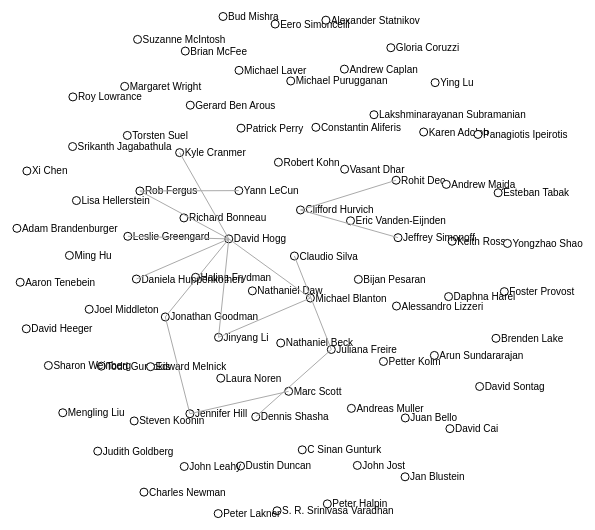
D3 v3 page, settled after 480 driven frames (8 s of simulated time); the page loaded 1 data file(s).



var network = {"nodes":[],"links":[],"lookup":{} };
var node,link, authors, authors_array, scientists;

var subjects_lookup = { //.. change to arXiv
  "AGRI":"Agricultural/Biological Sciences", //..med 1 BLUE #0078A8
  "BIOC":"Biochemistry", //..med 2 #1682ED
  "DENT":"Dentistry", //..med 3 8EB6C9
  "HEAL":"Health Professions", //..med 4 #7DA1BA
  "MEDI":"Medicine", //..med 5 #6C8CAA
  "NEUR":"Neuroscience", //..med 6 #5B789B
  "NURS":"Nursing", //..med 7 #4A638C
  "PHAR":"Pharmacology/Toxicology", //..med 8 #394E7C
  "IMMU":"Immunology/Microbiology", //..med 9 #28396D
  "VETE":"Veterinary", //..med 10 #17255E
  "ARTS":"Arts/Humanities", //..soc 1 BROWN #4C3B00
  "PSYC":"Psychology", //..soc 2 #7F6E33
  "SOCI":"Social Sciences", //..soc 3 #B28A00
  "BUSI":"Business", //..biz 1 PURPLE #B28A00
  "ECON":"Economics", //..biz 2 #714BB9
  "CENG":"Chemical Engineering", //..chem 1 RED #8C260D
  "CHEM":"Chemistry", //..chem 2 #A53833
  "ENVI":"Environmental Science", //..chem 3 #BF4A5A
  "ENER":"Energy", //..chem 4 #D85C81
  "MATE":"Materials Science", //..chem 5 #F26EA8
  "COMP":"Computer Science", //..cs 1 GREEN #98EA53
  "DECI":"Decision Sciences", //..cs 2 #5CA745
  "MATH":"Mathematics", //..cs 3 #316430
  "EART":"Earth/Planetary Sciences", //..astr 1 #F6961B
  "PHYS":"Physics/Astronomy", //..astr 2 #F46601
  "ENGI":"Engineering", //..engr 0 YELLOW #DDF835
  "MULT":"Multidisciplinary", //..mult 0 GRAY #333333
  "EXTERNAL":"Non-CDS",
  "NYU":"NYU"
}
var subjects_colors = {
  "AGRI":"#0078A8",
  "BIOC":"#1682ED",
  "DENT":"#8EB6C9",
  "HEAL":"#7DA1BA",
  "MEDI":"#6C8CAA",
  "NEUR":"#5B789B",
  "NURS":"#4A638C",
  "PHAR":"#394E7C",
  "IMMU":"#28396D",
  "VETE":"#17255E",
  "ARTS":"#4C3B00",
  "PSYC":"#7F6E33",
  "SOCI":"#B28A00",
  "BUSI":"#6EEDD6",
  "ECON":"#714BB9",
  "CENG":"#8C260D",
  "CHEM":"#A53833",
  "ENVI":"#BF4A5A",
  "ENER":"#D85C81",
  "MATE":"#F26EA8",
  "COMP":"#98EA53",
  "DECI":"#5CA745",
  "MATH":"#316430",
  "EART":"#F6961B",
  "PHYS":"#F46601",
  "ENGI":"#DDF835",
  "MULT":"#333333",
  "EXTERNAL":"#ffffff",
  "NYU":"purple"
}
var abbreviations = Object.keys(subjects_lookup);
var subject2key = [];
var id2name = {};
for (var i = 0; i < 2; i++) {
  subject2key[i] = [];
  for (var j = 0; j < 13; j++) {
    subject2key[i][j] = (13*i)+j
  }
}
var external_coauthors = [];
var external_coauthors_lookup = {}; 
var width = 1200,
    height = 800;
var fill = d3.scale.category20c();
var force = d3.layout.force()
    .nodes(network.nodes)
    .links(network.links)
    .charge(-100)
    .linkDistance(100)
    .size([width, height])
    .on("tick",tick)
var svg = d3.select("body").append("svg")
    .attr("width", width)
    .attr("height", height);
node = svg.selectAll(".node").data(network["nodes"]);
link = svg.selectAll(".link").data(network.links);
var rgx_external = new RegExp("^[A-Z][a-z]");

d3.csv("./data/nyu-data-arxiv.csv", function(rows) {
  scientists = rows;
  authors = d3.set(rows.map(function(row){return row["First Name"] + "_" + row["Last Name"]})).values().map(function(au){return au.split(/_/);});
  authors_array = authors.map(function(au){return au.join(" ");});
  network.nodes = authors.map(function(au){return {"group":"NYU", "id":au.join('').replace(/\W/g,''), "name":au.join(' '), "first":au[0], "last":au[1], "inst":"NYU"};})
  force.nodes(network.nodes);
  force.on("tick", tick).start();
  node = node.data(force.nodes(), function(d){return d.id;})
  node.enter().append("g")
      .attr("class","node") 
      .attr("id",function(d){return d.id;})
      .call(force.drag);
  node.append("circle")
    .attr("r","4")
    .style("fill","white")
    .style("stroke","black")
  node.append("text")
    .attr("dx", 5)
    .attr("dy", ".35em")
    .text(function(d) { return d.name });

  setTimeout(function(){
    svg.selectAll(".node").each(function(author){
      var papers_list = scientists.filter(function(row){return row["First Name"].match(author.first) && row["Last Name"].match(author.last); });
      console.log("papers: " + papers_list.length);
      papers_list.forEach(function(row){
        var rgx_paper = new RegExp(row["Arxiv_id"]);
        var how_many = scientists.filter(function(row){return rgx_paper.test(row["Arxiv_id"]);}).length;
        var row_coauthors = d3.keys(row).filter(function(col){return /Contributor/.test(col) && /\w+/.test(row[col])}).map(function(contrib){return row[contrib];});
        if (how_many > 1) {
          setTimeout(function(){
            console.log("COAUTHORS: " + row_coauthors.join(", "));
            console.log("PAPER: " + row["Arxiv_id"] + " ... AUTHOR: " + author.name);
            var rgx_source = new RegExp(row["First Name"].replace(/\W/g,'') + row["Last Name"].replace(/\W/g,''));
            var source_obj = network.nodes.filter(function(d){return rgx_source.test(d.id);});
            var source_index = source_obj[0].index;
            row_coauthors.forEach(function(coauthor){
              network.nodes.forEach(function(check_author){
                var rgx_firstname = new RegExp(check_author.first);
                var rgx_firstinitial = new RegExp("^"+check_author.first.substring(0,1)+".");
                var rgx_lastname = new RegExp(check_author.last);
                var rgx_target = new RegExp(check_author.id);
                var target_obj = network.nodes.filter(function(d){return rgx_target.test(d.id);});
                var target_index = target_obj[0].index;
                if (rgx_firstname.test(coauthor) && rgx_lastname.test(coauthor) && (!rgx_lastname.test(author.name))) {
                  console.log("\t FULL NAME PAIR: " + author.name + " ... " + check_author.name);
                  var this_link = {"source":source_index,"target":target_index,"weight":1};
                  var check_link = network.links.filter(function(d){return ((d.source.index === source_index && d.target.index === target_index) || (d.source.index === target_index && d.target.index === source_index))})
                  if (check_link.length === 0) {
                    network.links.push(this_link);
                    force.nodes(network.nodes)
                    force.links(network.links)
                    force.on("tick",tick).start();
                    link = link.data(force.links())
                    link.enter().insert("line").attr("class", "link");
                  }
                } else if (rgx_firstinitial.test(coauthor) && rgx_lastname.test(coauthor) && (!rgx_lastname.test(author.name))) {
                  console.log("\t FIRST INITIAL PAIR: " + author.name + " ... " + check_author.name);
                  var this_link = {"source":source_index,"target":target_index,"weight":1};
                  var check_link = network.links.filter(function(d){return ((d.source.index === source_index && d.target.index === target_index) || (d.source.index === target_index && d.target.index === source_index))})
                  if (check_link.length === 0 && how_many > 1) {
                    network.links.push(this_link);
                    force.nodes(network.nodes)
                    force.links(network.links)
                    force.on("tick",tick).start();
                    link = link.data(force.links())
                    link.enter().insert("line").attr("class", "link");
                  }
                } else if (rgx_external.test(coauthor) && external_coauthors.length < 99 && external_coauthors.indexOf(coauthor) < 0) {
                  coauthor = coauthor.replace(/\s+[A-Z].\s+/, " ");
//                  console.log(authors_array);
                  if (authors_array.indexOf(coauthor) < 0) {
                    if (external_coauthors.indexOf(coauthor) < 0 ) {
                      external_coauthors.push(coauthor);
                      console.log("(" + author.name + ", " + coauthor + ") ... EXTERNAL: " + external_coauthors.join(", "));
                    } else {
                      console.log("ADD Node/Link: " + coauthor + "/" + author.name);
                    }
                  }
                }
              });
            });
          },3000)
        } else {
//          row_coauthors.forEach(function(coauthor){
//            network.nodes.forEach(function(check_author){
//              var rgx_firstname = new RegExp(check_author.first);
//              var rgx_firstinitial = new RegExp("^"+check_author.first.substring(0,1)+".");
//              var rgx_lastname = new RegExp(check_author.last);
//              var rgx_target = new RegExp(check_author.id);
//              var target_obj = network.nodes.filter(function(d){return rgx_target.test(d.id);});
//              var target_index = target_obj[0].index;
//              if (rgx_external.test(coauthor) && external_coauthors.length < 99 && (!rgx_lastname.test(author.name)) && external_coauthors.indexOf(coauthor) >= 0 ) {
//                external_coauthors.push(coauthor);
//                console.log("EXTERNAL: " + external_coauthors.join(", "));
//              }
//            });
//          });
        }
      });
    });
  }, 1000);
});

function papers2links(author, scientists, network) {
  var rgx_firstname = new RegExp(author.first);
  var rgx_firstinitial = new RegExp("^"+author.first.substring(0,1)+".");
  var rgx_lastname = new RegExp(author.last);
  var rgx_target = new RegExp(author.id);
  var target_obj = network.nodes.filter(function(d){return rgx_target.test(d.id);});
  var target_index = target_obj[0].index;
  console.log(target_obj);
  console.log(target_index);
  scientists.forEach(function(row){
    var paper = row["Arxiv_id"];
    var rgx_paper = new RegExp(paper);
    var row_coauthors = d3.keys(row).filter(function(col){return /Contributor/.test(col) && /\w+/.test(row[col])}).map(function(contrib){return row[contrib];});
    var how_many = scientists.filter(function(row){return rgx_paper.test(row["Arxiv_id"]);}).length;
    setTimeout(function(){
      row_coauthors.forEach(function(coauthor){
        var rgx_source = new RegExp(row["First Name"].replace(/\W/g,'') + row["Last Name"].replace(/\W/g,''));
        var source_obj = network.nodes.filter(function(d){return rgx_source.test(d.id);});
        var source_index = source_obj[0].index;
        if (rgx_firstname.test(coauthor) && rgx_lastname.test(coauthor) && (!(rgx_lastname.test(row["Last Name"])))) {
          console.log("COAUTHOR: " + author.name + " ... " + "AUTHOR: " + row["First Name"] + " " + row["Last Name"]);
          var this_link = {"source":network.nodes.indexOf(source_obj[0]),"target":network.nodes.indexOf(target_obj[0]),"weight":1};
          var check_link = network.links.filter(function(d){return ((d.source.index === source_index && d.target.index === target_index) || (d.source.index === target_index && d.target.index === source_index))})
          console.log(paper + " ... how_many: " + how_many + " ... check: " + check_link.length);
          console.log(row_coauthors.join(", "))
          if (check_link.length === 0 && how_many === 2) {
            network.links.push(this_link);
            force
              .nodes(network.nodes)
              .links(network.links)
              .start();
            link = link.data(force.links())
            link.enter().insert("line").attr("class", "link");
          }
        } else if (rgx_firstinitial.test(coauthor) && rgx_lastname.test(coauthor) && (!(rgx_lastname.test(row["Last Name"])))) {
          console.log("COAUTHOR: " + author.name + " ... " + "AUTHOR: " + row["First Name"] + " " + row["Last Name"]);
          var this_link = {"source":network.nodes.indexOf(source_obj[0]),"target":network.nodes.indexOf(target_obj[0]),"weight":1};          
          var check_link = network.links.filter(function(d){return ((d.source.index === source_index && d.target.index === target_index) || (d.source.index === target_index && d.target.index === source_index))})
          console.log(paper + " ... how_many: " + how_many + " ... check: " + check_link.length);
          console.log(row_coauthors.join(", "));
          if (check_link.length === 0 && how_many === 2) {
            network.links.push(this_link);
            force
              .nodes(network.nodes)
              .links(network.links)
              .start();
            link = link.data(force.links())
            link.enter().insert("line").attr("class", "link");
          }
        }
      });
    }, author.index*1000);
  });
}

function update_links(data) {
  var link = svg.selectAll(".link")
    .data(data)
  link.enter().append("line")
    .attr("class", "link")
  node = svg.selectAll(".node")
    .data(network.nodes);
  node.enter().append("node")
    .attr("class", "node")
    .attr("transform", function(d) { return "translate(" + d.x + "," + d.y + ")"; });
}

function update_nodes(data) {
  node = svg.selectAll(".node")
      .data(data)
  node.enter().append("g")
      .attr("class","node") 
      .attr("id",function(d){return d.id;})
//      .attr("transform", function(d) { console.log(d); return "translate(" + d.x + "," + d.y + ")"; })
      .call(force.drag);
  node.append("circle")
    .attr("r","4")
    .style("fill","white")
    .style("stroke","black")
  node.append("text")
    .attr("dx", 5)
    .attr("dy", ".35em")
    .text(function(d) { return d.name });
  node.exit().remove();
  console.log(node);
//  node.exit().remove();
}



function insertNode(nodes) {
  force
    .nodes(nodes)
    .start();
  node = svg.selectAll(".node")
      .data(nodes)
    .enter().append("g")
      .attr("class","node") 
      .attr("id",function(d){return "_" + d.id;})
      .attr("transform", function(d) { console.log(d);return "translate(" + Math.floor(Math.random() * height) + "," + Math.floor(Math.random() * width) + ")"; })
      .call(force.drag);
  node.append("circle")
    .attr("r","4")
    .style("fill","white")
    .style("stroke","black")
  node.append("text")
    .attr("dx", 5)
    .attr("dy", ".35em")
    .text(function(d) { return d.name });
  svg.selectAll(".node")
      .transition().duration(1000)
      .attr("transform", function(d) { console.log(d);return "translate(" + d.x + "," + d.y + ")"; });
//  force
//    .nodes(nodes)
//        .on("tick", tick)
//    .start(); 
//    start();
//    force

}

function tick(e) {
  // Push different nodes in different directions for clustering.
//  var k = 6 * e.alpha;
  network.nodes.forEach(function(o, i) {
    var k = 3 * e.alpha
//  .attr('cx', function(d, i) { return(r * Math.cos(i * theta)); })
//  .attr('cy', function(d, i) { return(r * Math.sin(i * theta)); });
    var howmany = Object.keys(subjects_lookup).length;
    var theta = 8 * Math.PI / howmany;
    o.y += o.group & 1 ? k : -k;
    o.x += o.group & 2 ? k : -k;
    o.y += o.group & 3 ? k : -k;
    o.x += o.group & 4 ? k : -k;
    o.y += o.group & 5 ? k : -k;
    o.x += o.group & 6 ? k : -k;
    o.y += o.group & 7 ? k : -k;
    o.x += o.group & 8 ? k : -k;
//    for (var i = 1; i <= (howmany/2); i++) {
//      if (i % 2 === 0) {
//        o.x += o.group & i ? k : -k;
//      } else {
//        o.y += o.group & i ? k : -k;
//      }
//    }
//    o.y += o.group & 1 ? k : -k;
//    o.x += o.group & 2 ? k : -k;
//    o.y += i & 1 ? k : -k;
//    o.x += i & 2 ? k : -k;
  });
  node.attr("transform", function(d) { return "translate(" + d.x + "," + d.y + ")"; });
  link
    .attr("x1", function(d) { return d.source.x; })
    .attr("y1", function(d) { return d.source.y; })
    .attr("x2", function(d) { return d.target.x; })
    .attr("y2", function(d) { return d.target.y; });

}

function mousedown() {
  nodes.forEach(function(o, i) {
    o.x += (Math.random() - .5) * 40;
    o.y += (Math.random() - .5) * 40;
  });
  force.resume();
}



### data: data/nyu-data-arxiv.csv
, First Name, Last Name, Query_text, Arxiv-id, Time, Subject, Count, Inst_Count, Raw_Count, Arxiv_id, Contributor_0, Contributor_1, Contributor_2, Contributor_3, Contributor_4, Contributor_5, Contributor_6, Contributor_7, Contributor_8, Contributor_10, Contributor_9, Contributor_11, Contributor_12
0, David, Hogg, Hogg_D, , 1999-05-11, [astro-ph], 182.0, 134.0, 183.0, astro-ph/9905116v4, David W. Hogg, , , , , , , , , , , , 
1, David, Hogg, Hogg_D, , 2000-01-25, [astro-ph], 182.0, 134.0, 183.0, astro-ph/0001419v3, David W. Hogg, , , , , , , , , , , , 
2, David, Hogg, Hogg_D, , 2000-04-04, [astro-ph], 182.0, 134.0, 183.0, astro-ph/0004054v2, David W. Hogg, , , , , , , , , , , , 
3, David, Hogg, Hogg_D, , 2001-05-16, [astro-ph], 182.0, 134.0, 183.0, astro-ph/0105280v2, David W. Hogg, , , , , , , , , , , , 
4, David, Hogg, Hogg_D, , 2005-12-01, [astro-ph], 182.0, 134.0, 183.0, astro-ph/0512029v1, David W. Hogg, , , , , , , , , , , , 
5, David, Hogg, Hogg_D, , 2006-09-19, [physics.ed-ph], 182.0, 134.0, 183.0, physics/0609156v1, David W. Hogg, , , , , , , , , , , , 
6, David, Hogg, Hogg_D, , 2007-09-02, [physics.ed-ph], 182.0, 134.0, 183.0, 0709.0107v1, David W. Hogg, , , , , , , , , , , , 
7, David, Hogg, Hogg_D, , 2008-07-30, [physics.data-an, astro-ph], 182.0, 134.0, 183.0, 0807.4820v1, David W. Hogg, , , , , , , , , , , , 
8, David, Hogg, Hogg_D, , 2009-10-18, [astro-ph.CO], 182.0, 134.0, 183.0, 0910.3374v1, David W. Hogg, , , , , , , , , , , , 
9, David, Hogg, Hogg_D, , 2012-01-16, [astro-ph.CO, astro-ph.IM], 182.0, 134.0, 183.0, 1201.3370v2, P. Tsalmantza, David W. Hogg, , , , , , , , , , , 
10, David, Hogg, Hogg_D, , 2012-05-20, [physics.data-an, astro-ph.IM], 182.0, 134.0, 183.0, 1205.4446v1, David W. Hogg, , , , , , , , , , , , 
11, David, Hogg, Hogg_D, , 1993-11-30, [astro-ph], 182.0, 134.0, 183.0, astro-ph/9311077v1, David W. Hogg, R. D. Blandford, , , , , , , , , , , 
12, David, Hogg, Hogg_D, , 1997-06-07, [astro-ph], 182.0, 134.0, 183.0, astro-ph/9706068v1, Nahum Arav, David W. Hogg, , , , , , , , , , , 
13, David, Hogg, Hogg_D, , 1997-08-20, [astro-ph], 182.0, 134.0, 183.0, astro-ph/9708177v1, David W. Hogg, E. S. Phinney, , , , , , , , , , , 
14, David, Hogg, Hogg_D, , 1998-07-27, [astro-ph], 182.0, 134.0, 183.0, astro-ph/9807262v3, David W. Hogg, Andrew S. Fruchter, , , , , , , , , , , 
15, David, Hogg, Hogg_D, , 2004-12-17, [physics.ed-ph], 182.0, 134.0, 183.0, physics/0412107v2, Sanjoy Mahajan, David W. Hogg, , , , , , , , , , , 
16, David, Hogg, Hogg_D, , 2008-08-07, [physics.pop-ph, astro-ph, gr-qc, physic…, 182.0, 134.0, 183.0, 0808.1081v2, Emory F. Bunn, David W. Hogg, , , , , , , , , , , 
17, David, Hogg, Hogg_D, , 2008-10-21, [astro-ph, cs.CV, physics.data-an], 182.0, 134.0, 183.0, 0810.3851v1, David W. Hogg, Dustin Lang, , , , , , , , , , , 
18, David, Hogg, Hogg_D, , 2008-10-30, [astro-ph], 182.0, 134.0, 183.0, 0810.5553v2, Surhud More, Jo Bovy, David W. Hogg, , , , , , , , , , 
19, David, Hogg, Hogg_D, , 2010-08-04, [astro-ph.IM, astro-ph.SR, physics.data-…, 182.0, 134.0, 183.0, 1008.0738v1, David W. Hogg, Dustin Lang, , , , , , , , , , , 
20, David, Hogg, Hogg_D, , 2011-06-06, [astro-ph.CO], 182.0, 134.0, 183.0, 1106.1180v1, P. Tsalmantza, R. Decarli, M. Dotti, David W. Hogg, , , , , , , , , 
21, David, Hogg, Hogg_D, , 2008-05-08, [astro-ph], 182.0, 134.0, 183.0, 0805.1200v2, Jo Bovy, David W. Hogg, John Moustakas, , , , , , , , , , 
22, David, Hogg, Hogg_D, , 2009-10-13, [astro-ph.IM], 182.0, 134.0, 183.0, 0910.2375v3, Adrian M. Price-Whelan, David W. Hogg, , , , , , , , , , , 
23, David, Hogg, Hogg_D, , 2010-10-12, [astro-ph.GA], 182.0, 134.0, 183.0, 1010.2502v2, Adi Zolotov, David W. Hogg, Beth Willman, , , , , , , , , , 
24, David, Hogg, Hogg_D, , 2011-03-30, [astro-ph.IM], 182.0, 134.0, 183.0, 1103.6038v2, Dustin Lang, David W. Hogg, , , , , , , , , , , 
25, David, Hogg, Hogg_D, , 2014-01-23, [astro-ph.IM, astro-ph.EP], 182.0, 134.0, 183.0, 1401.6128v2, Fengji Hou, Jonathan Goodman, David W. Hogg, , , , , , , , , , 
26, David, Hogg, Hogg_D, , 2009-12-17, [astro-ph.GA], 182.0, 134.0, 183.0, 0912.3262v2, Jo Bovy, David W. Hogg, , , , , , , , , , , 
27, David, Hogg, Hogg_D, , 2011-03-31, [astro-ph.CO, astro-ph.HE], 182.0, 134.0, 183.0, 1104.0010v3, Dmitry Malyshev, David W. Hogg, , , , , , , , , , , 
28, David, Hogg, Hogg_D, , 2012-06-19, [astro-ph.IM, astro-ph.CO, astro-ph.GA], 182.0, 134.0, 183.0, 1206.4306v3, Ross Fadely, David W. Hogg, Beth Willman, , , , , , , , , , 
29, David, Hogg, Hogg_D, , 2014-06-05, [cs.CV, astro-ph.IM], 182.0, 134.0, 183.0, 1406.1528v1, Dustin Lang, David W. Hogg, Bernhard Scholkopf, , , , , , , , , , 
30, David, Hogg, Hogg_D, , 1996-02-22, [astro-ph], 182.0, 134.0, 183.0, astro-ph/9602120v1, J. G. Cohen, D. W. Hogg, M. A. Pahre, R. Blandford, , , , , , , , , 
31, David, Hogg, Hogg_D, , 1997-11-14, [astro-ph], 182.0, 134.0, 183.0, astro-ph/9711154v3, David W. Hogg, Edwin L. Turner, , , , , , , , , , , 
32, David, Hogg, Hogg_D, , 2000-06-20, [astro-ph], 182.0, 134.0, 183.0, astro-ph/0006284v2, David W. Hogg, Judith G. Cohen, Roger Blandford, , , , , , , , , , 
33, David, Hogg, Hogg_D, , 2004-06-10, [astro-ph], 182.0, 134.0, 183.0, astro-ph/0406274v2, Nicholas Wherry, Michael R. Blanton, David W. Hogg, , , , , , , , , , 
34, David, Hogg, Hogg_D, , 2007-08-23, [astro-ph], 182.0, 134.0, 183.0, 0708.3240v1, Morad Masjedi, David W. Hogg, Michael R. Blanton, , , , , , , , , , 
35, David, Hogg, Hogg_D, , 2007-12-05, [astro-ph], 182.0, 134.0, 183.0, 0712.0823v1, W. K. M. Rice, P. J. Armitage, D. F. Hogg, , , , , , , , , , 
36, David, Hogg, Hogg_D, , 2010-08-27, [astro-ph.IM, physics.data-an], 182.0, 134.0, 183.0, 1008.4686v1, David W. Hogg, Jo Bovy, Dustin Lang, , , , , , , , , , 
37, David, Hogg, Hogg_D, , 2009-03-30, [astro-ph.EP, astro-ph.GA, gr-qc, physic…, 182.0, 134.0, 183.0, 0903.5308v3, Jo Bovy, Iain Murray, David W. Hogg, , , , , , , , , , 
38, David, Hogg, Hogg_D, , 2012-03-28, [astro-ph.IM], 182.0, 134.0, 183.0, 1203.6255v2, Rory Holmes, David W. Hogg, Hans-Walter Rix, , , , , , , , , , 
… [head cut at 6 KiB]